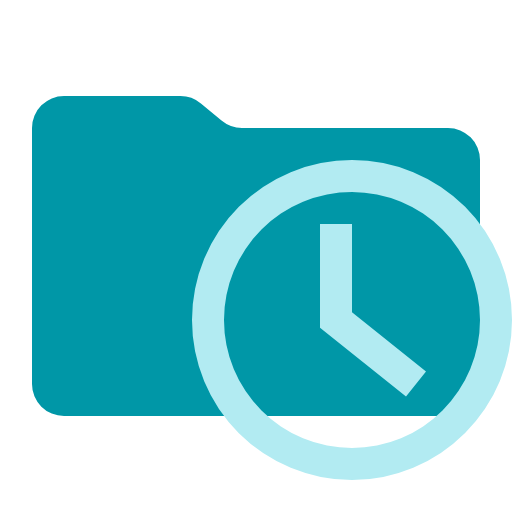
t = 0.00 s
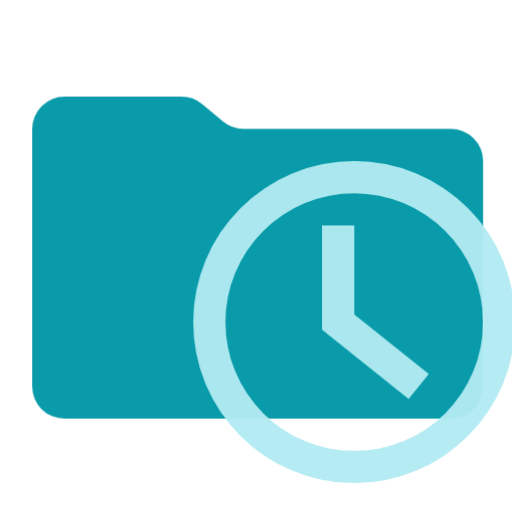
t = 0.38 s
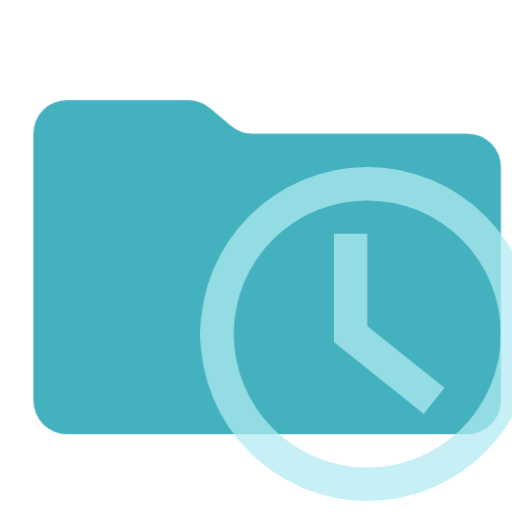
t = 1.13 s
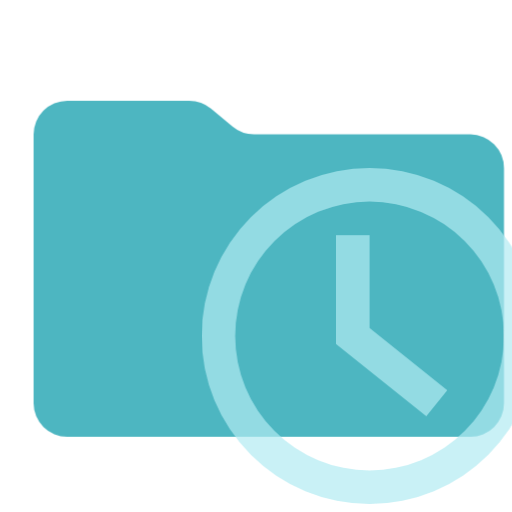
t = 1.50 s
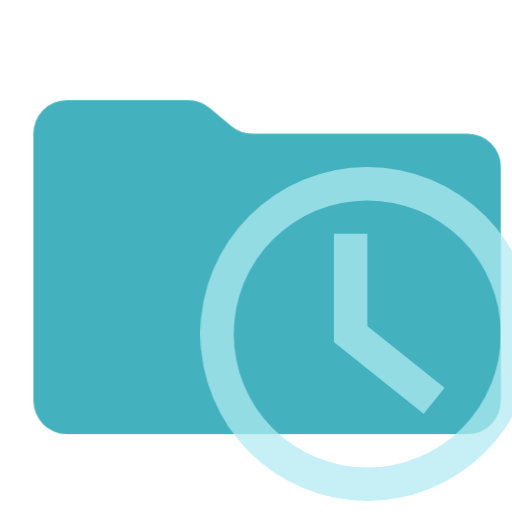
t = 1.88 s
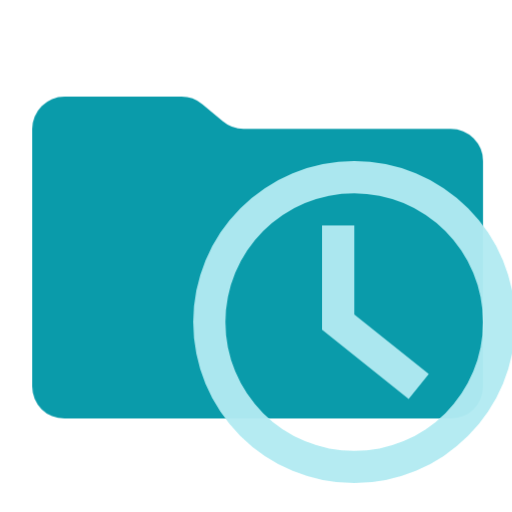
t = 2.63 s

The animated SVG that drew these frames (rendered in a browser with its animation timeline set to each time). Animation: 1 CSS @keyframes rule; one cycle of 3.00 s, repeats indefinitely.

<svg xmlns="http://www.w3.org/2000/svg" viewBox="0 0 32 32" shape-rendering="geometricPrecision">
      <style>
        .animated { 
          animation: breathing 3s ease-in-out infinite;
        }
        @keyframes breathing {
          0% { opacity: 1; transform: scale(1); }
          50% { opacity: 0.7; transform: scale(1.05); }
          100% { opacity: 1; transform: scale(1); }
        }
      </style><path class="animated" fill="#0097a7" d="m13.844 7.536-1.288-1.072A2 2 0 0 0 11.276 6H4a2 2 0 0 0-2 2v16a2 2 0 0 0 2 2h24a2 2 0 0 0 2-2V10a2 2 0 0 0-2-2H15.124a2 2 0 0 1-1.28-.464"/><path class="animated" fill="#b2ebf2" d="M25.375 24.781 20 20.48V14h2v5.52l4.625 3.699z"/><path class="animated" fill="#b2ebf2" d="M22 30a10 10 0 1 1 10-10 10.01 10.01 0 0 1-10 10m0-18a8 8 0 1 0 8 8 8.01 8.01 0 0 0-8-8"/></svg>
